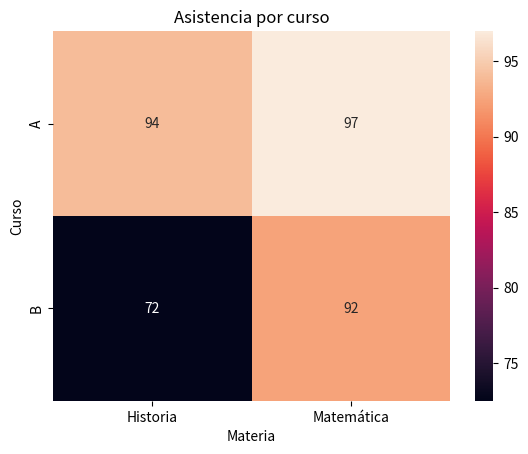

Python code for this plot: (Note: this script raises an exception after producing the figure.)
import pandas as pd
import matplotlib.pyplot as plt
import seaborn as sns
path= "C:/Code/exploratorio_de_datos/csv,xlsx,etc"

# Ejercicio 29 – Análisis de asistencia por curso y materia
# Crear el DataFrame 

# Crear una tabla dinámica (pivot_table) donde:
# index='curso'
# columns='materia'
# values='asistencia_pct'
# aggfunc='mean'
# Mostrar el resultado como un heatmap con annot=True y cmap='YlGnBu'
# Exportar la tabla como asistencia_pivot.csv

datos = {
    'estudiante': [
        'Lucía', 'Tomás', 'Sofía', 'Mateo', 'Valentina',
        'Joaquín', 'Camila', 'Martín', 'Emilia'
    ],
    'curso': ['A', 'A', 'B', 'B', 'A', 'B', 'A', 'B', 'A'],
    'materia': [
        'Matemática', 'Historia', 'Matemática', 'Historia', 'Historia',
        'Matemática', 'Matemática', 'Historia', 'Historia'
    ],
    'asistencia_pct': [95, 90, 100, 75, 98, 85, 99, 70, 94]
}


df = pd.DataFrame(datos)
pivot = df.pivot_table(values='asistencia_pct', columns='materia', index='curso', aggfunc='mean')
plt.figure()
sns.heatmap(pivot, annot=True)
plt.title('Asistencia por curso')
plt.xlabel('Materia')
plt.ylabel('Curso')
plt.show()

pivot.to_csv(f'{path}/asistencia_pivot.csv')
